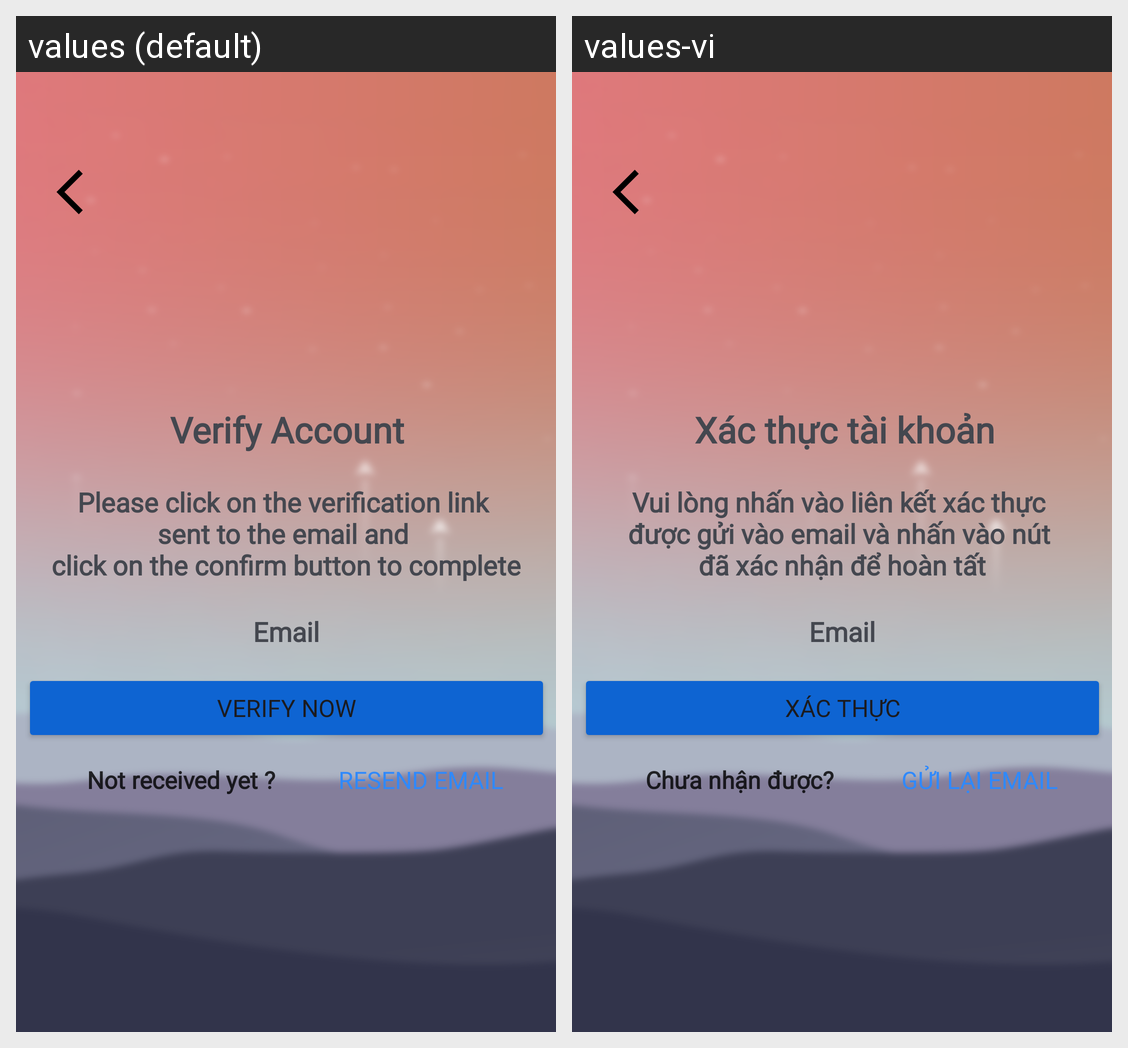

Here is an Android app screen in its default locale and in the app's own translations. Write out the translated-string differences for the strings that appear on this screen.
Android screen res/layout/verify_account_form.xml rendered under 2 locales, left to right: values (default), values-vi. Device: Nexus 5 (rendered at 1080×1920; each locale shown at half size, 540×960, under a caption strip naming it); theme AppTheme.
Strings drawn on this screen, with the default value and each locale's value (text and hints the layout hard-codes, and strings that could not be matched under every locale, appear in the picture but are not listed):

verify_account
  values: Verify Account
  values-vi: Xác thực tài khoản

verification_code_demo
  values: Please click on the verification link 
      sent to the email and 
      click on the confirm button to complete
  values-vi: Vui lòng nhấn vào liên kết xác thực 
      được gửi vào email và nhấn vào nút 
      đã xác nhận để hoàn tất

verify
  values: Verify Now
  values-vi: Xác thực

not_received_yet
  values: Not received yet ?
  values-vi: Chưa nhận được?

resend_code
  values: Resend Email
  values-vi: Gửi lại email
